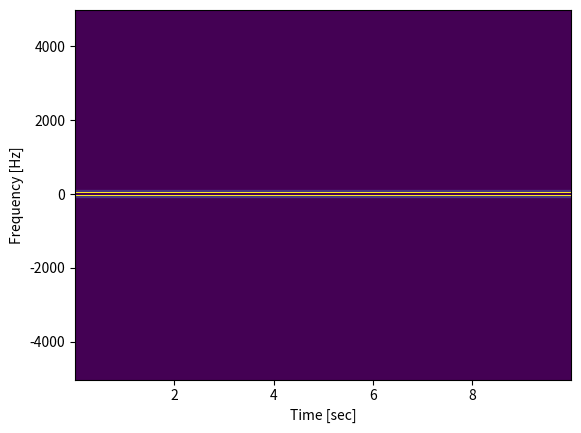

Reproduce this figure in Python.
import numpy as np
from scipy import signal
from scipy.fft import fftshift
import matplotlib.pyplot as plt

fs = 10e3
N = 1e5

amp = 2 * np.sqrt(2)
noise_power = 0.01 * fs / 2

time = np.arange(N) / float(fs)

mod = 500 * np.cos(2 * np.pi * 0.25 * time)
carrier = amp * np.sin(2 * np.pi * 3e3 * time + mod)

noise = np.random.normal(scale=np.sqrt(noise_power), size=time.shape)
noise *= np.exp(-time / 5)

x = carrier + noise


x = amp * time + 1j * amp * time

# x = carrier
# x = amp * np.cos(2*np.pi*3e3*time) + 1j * amp * np.sin(2*np.pi*3e3*time)


# f, t, Sxx = signal.spectrogram(x, fs)
# plt.pcolormesh(t, f, Sxx)
# plt.ylabel('Frequency [Hz]')
# plt.xlabel('Time [sec]')
# plt.show()


f, t, Sxx = signal.spectrogram(x, fs, return_onesided=False)
plt.pcolormesh(t, fftshift(f), fftshift(Sxx, axes=0))
plt.ylabel("Frequency [Hz]")
plt.xlabel("Time [sec]")
plt.show()
